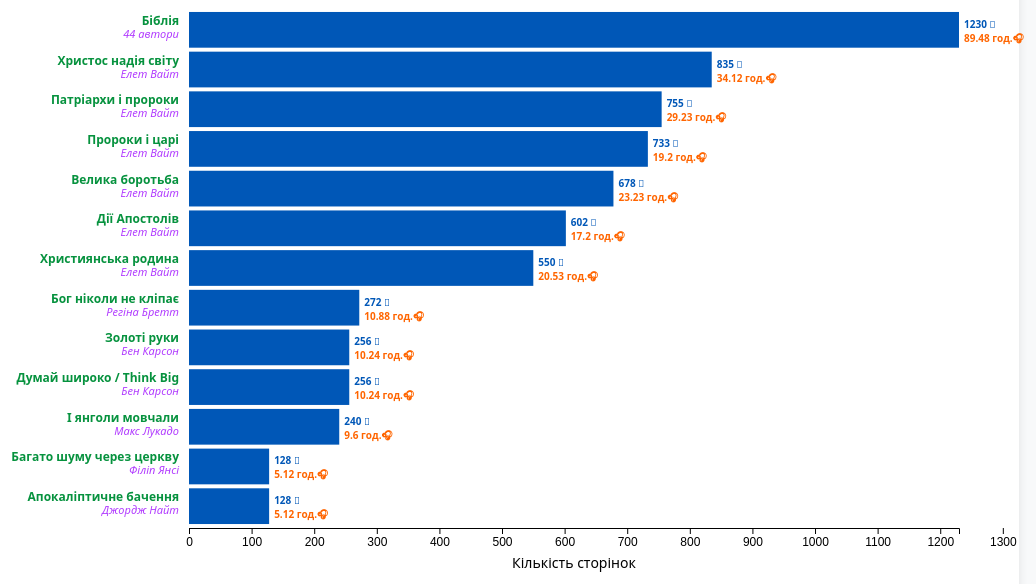
D3 v7 page, settled after 480 driven frames (8 s of simulated time); the page loaded 1 data file(s).


// ── topBooks.js
// Chart configuration
const margin = { top: 20, right: 80, bottom: 60, left: 250 };
const width = 1100 - margin.left - margin.right;
const height = 600 - margin.bottom - margin.top;

// Create SVG
const svg = d3.select("#chart")
    .attr("width", width + margin.left + margin.right)
    .attr("height", height + margin.top + margin.bottom);

const g = svg.append("g")
    .attr("transform", `translate(${margin.left},${margin.top})`);

// Create tooltip
const tooltip = d3.select("body").append("div")
    .attr("class", "tooltip")
    .style("display", "none");

let data = [];
let currentGenre = "Духовні книги";

// Load and process data
d3.csv("data/top_books.csv").then(function(csvData) {
  // Process data - Added data parsing and cleaning
  data = csvData.map(d => ({
    id: +d["#"],
    genre: d["Жанр"].trim(),
    title: d["Найменування"].trim(),
    author: d["Автор"].trim(),
    pages: d["# Сторінок"] ? +d["# Сторінок"] : 0, // Handle missing pages
    audioDuration: d["# Тривалість аудіо"] ? +d["# Тривалість аудіо"] : 0
  }));

  // Populate genre dropdown - Added genre extraction and sorting
  const genres = [...new Set(data.map(d => d.genre))].sort();
  const select = d3.select("#genreSelect");

  select.selectAll("option")
      .data(genres)
      .enter()
      .append("option")
      .attr("value", d => d)
      .text(d => d)
      .property("selected", d => d === currentGenre);

  // Add change event listener
  select.on("change", function() {
    currentGenre = this.value;
    updateChart();
  });

  // Initial chart render
  updateChart();
}).catch(function(error) {
  console.error("Error loading CSV:", error);
});

function updateChart() {
  // Filter data by genre - Added genre filtering logic
  const filteredData = data.filter(d => d.genre === currentGenre)
      .filter(d => d.pages > 0) // Only show books with page data
      .sort((a, b) => b.pages - a.pages); // Sort by pages descending

  // Clear previous chart
  g.selectAll("*").remove();

  if (filteredData.length === 0) {
    g.append("text")
        .attr("x", width / 2)
        .attr("y", height / 2)
        .attr("text-anchor", "middle")
        .text("No data available for this genre");
    return;
  }

  // Update SVG height based on data - Added dynamic height calculation
  const barHeight = 40;
  const newHeight = Math.max(filteredData.length * barHeight + margin.top + margin.bottom, 400);
  svg.attr("height", newHeight);

  // Scales - Added proper scale configuration
  const xScale = d3.scaleLinear()
      .domain([0, d3.max(filteredData, d => d.pages)])
      .range([0, width]);

  const yScale = d3.scaleBand()
      .domain(filteredData.map(d => d.id))
      .range([0, filteredData.length * barHeight])
      .padding(0.1);

  // Create bars - Added bar creation with proper positioning
  const bars = g.selectAll(".bar")
      .data(filteredData)
      .enter()
      .append("rect")
      .attr("class", "bar")
      .attr("x", 0)
      .attr("y", d => yScale(d.id))
      .attr("width", d => xScale(d.pages))
      .attr("height", yScale.bandwidth())
      .on("mouseover", function(event, d) {
        // Added comprehensive tooltip with all required information
        tooltip.style("display", "block")
            .html(`
                            <strong>Найменування:</strong> ${d.title}<br>
                            <strong>Автор:</strong> ${d.author}<br>
                            <strong>Сторінок:</strong> ${d.pages}<br>
                            <strong>Тривалість аудіо:</strong> ${d.audioDuration} hours<br>
                            <strong>Жанр:</strong> ${d.genre}
                        `)
            .style("left", (event.pageX + 10) + "px")
            .style("top", (event.pageY - 10) + "px");
      })
      .on("mousemove", function(event) {
        tooltip.style("left", (event.pageX + 10) + "px")
            .style("top", (event.pageY - 10) + "px");
      })
      .on("mouseout", function() {
        tooltip.style("display", "none");
      });

  // Add book titles and authors - Added proper text positioning and styling
  g.selectAll(".book-title")
      .data(filteredData)
      .enter()
      .append("text")
      .attr("class", "book-title")
      .attr("x", -10)
      .attr("y", d => yScale(d.id) + yScale.bandwidth() / 2 - 5)
      .attr("text-anchor", "end")
      .text(d => d.title);

  g.selectAll(".book-author")
      .data(filteredData)
      .enter()
      .append("text")
      .attr("class", "book-author")
      .attr("x", -10)
      .attr("y", d => yScale(d.id) + yScale.bandwidth() / 2 + 8)
      .attr("text-anchor", "end")
      .text(d => d.author);

  // Add page values on bars - Added value labels with proper positioning
  g.selectAll(".pages-value")
      .data(filteredData)
      .enter()
      .append("text")
      .attr("class", "pages-value")
      .attr("x", d => xScale(d.pages) + 5)
      .attr("y", d => yScale(d.id) + yScale.bandwidth() / 2 - 2)
      .text(d => `${d.pages} 📄`);

  // Add audio duration values - Added audio duration display
  g.selectAll(".audio-value")
      .data(filteredData.filter(d => d.audioDuration > 0))
      .enter()
      .append("text")
      .attr("class", "audio-value")
      .attr("x", d => xScale(d.pages) + 5)
      .attr("y", d => yScale(d.id) + yScale.bandwidth() / 2 + 12)
      // .text(d => `${d.audioDuration}год. mp3`);
      .text(d => `${d.audioDuration} год.🎧`);

  // Add X axis - Added axis with proper scale markers
  const xAxis = d3.axisBottom(xScale)
      .tickValues(d3.range(0, d3.max(filteredData, d => d.pages) + 100, 100))
      .tickFormat(d => d);

  g.append("g")
      .attr("class", "axis")
      .attr("transform", `translate(0,${filteredData.length * barHeight})`)
      .call(xAxis);

  // Add X axis label - Added axis labeling
  g.append("text")
      .attr("class", "axis-label")
      .attr("x", width / 2)
      .attr("y", filteredData.length * barHeight + 40)
      .attr("text-anchor", "middle")
      .text("Кількість сторінок");

  // Update summary statistics - Added comprehensive summary calculation
  updateSummary(filteredData);
}

function updateSummary(data) {
  // Calculate summary statistics - Added all required summary metrics
  const totalBooks = data.length;
  const totalPages = d3.sum(data, d => d.pages);
  const totalAudio = d3.sum(data, d => d.audioDuration);
  const avgPages = totalBooks > 0 ? Math.round(totalPages / totalBooks) : 0;
  const avgAudio = totalBooks > 0 ? (totalAudio / totalBooks).toFixed(1) : 0;

  // Update summary display - Added formatted summary display
  const summary = d3.select("#summary");
  summary.html(`
                <h3>Підсумок для: ${currentGenre}</h3>
                <div class="summary-grid">
                    <div class="summary-item">
                        <div class="summary-label">Всього книг</div>
                        <div class="summary-value">${totalBooks}</div>
                    </div>
                    <div class="summary-item">
                        <div class="summary-label">Всього сторінок</div>
                        <div class="summary-value">${totalPages.toLocaleString()}</div>
                    </div>
                    <div class="summary-item">
                        <div class="summary-label">Всього аудіо</div>
                        <div class="summary-value">${totalAudio.toFixed(1)}h</div>
                    </div>
                    <div class="summary-item">
                        <div class="summary-label">В середньому сторінок</div>
                        <div class="summary-value">${avgPages}</div>
                    </div>
                    <div class="summary-item">
                        <div class="summary-label">В середньому аудіо</div>
                        <div class="summary-value">${avgAudio}h</div>
                    </div>
                </div>
            `);
}


### data: data/top_books.csv
#, Жанр, Найменування, Автор, # Сторінок, # Тривалість аудіо
1, Духовні книги, Біблія, 44 автори, 1230, 89.48
2, Духовні книги, Патріархи і пророки, Елет Вайт, 755, 29.23
3, Духовні книги, Пророки і царі, Елет Вайт, 733, 19.20
4, Духовні книги, Христос надія світу, Елет Вайт, 835, 34.12
5, Духовні книги, Дії Апостолів, Елет Вайт, 602, 17.20
6, Духовні книги, Велика боротьба, Елет Вайт, 678, 23.23
7, Духовні книги, Християнська родина, Елет Вайт, 550, 20.53
8, Духовні книги, Золоті руки, Бен Карсон, 256, 10.24
9, Духовні книги, Думай широко / Think Big, Бен Карсон, 256, 10.24
10, Духовні книги, Багато шуму через церкву, Філіп Янсі, 128, 5.12
11, Духовні книги, Апокаліптичне бачення, Джордж Найт, 128, 5.12
12, Духовні книги, Бог ніколи не кліпає, Регіна Бретт, 272, 10.88
13, Духовні книги, І янголи мовчали, Макс Лукадо, 240, 9.60
14, Класичні книги, Колгосп тварин, Джордж Оруелл, 360, 3.18
15, Класичні книги, Війна і мир, Лев Толстой, 1452, 61.44
16, Класичні книги, Аліса в країні див, Льюіс Керролл, 362, 3.00
17, Класичні книги, Острів скарбів, Роберт Стівенсон, 218, 4.17
18, Класичні книги, Хрестний батько, Маріо Пьюзо, 544, 15.52
19, Класичні книги, Граф Монте-Крісто, Александр Дюма, 1136, 55.39
20, Класичні книги, Пригоди Тома Сойєра, Марк Твен, 320, 6.05
21, Класичні книги, Віднесені вітром, Маргарет Мітчелл, 1059, 49.16
22, Класичні книги, Мартін Іден, Джек Лондон, 352, 14.07
23, Класичні книги, Гордість та упередження, Джейн Остін, 448, 16.46
24, Класичні книги, Старий і море, Ертест Хемінгуей, 104, 3.33
25, Класичні книги, Маленький Принц, Антуан де Сент-Екзюпері, 67, 2.10
26, Класичні книги, Відкинуті, Віктор Гюго, 1200, 75.23
27, Класичні книги, Пригоди Шерлока Холмса, Артур Конан Дойл, 1300, 72.00
28, Класичні книги, Навколо світу за 80 днів, Жуль Верн, 264, 8.37
29, Класичні книги, Сто років самотності, Габріель Гарсіа Маркес, 416, 17.20
30, Класичні книги, 451° по Фаренгейту, Рей Бредбері, 288, 7.05
31, Класичні книги, Як здобувати друзів…, Дейл Карнегі, 256, 10.24
32, Бізнес книги, Фінансист, Теодор Драйзер, 640, 40.22
33, Бізнес книги, Капітал, Карл Маркс, 1665, 90.00
34, Бізнес книги, Мета, Еліягу Ґолдратт, 420, 10.10
35, Бізнес книги, Найбагатший чоловік в Вавилоні, Джордж Клейсон, 136, 4.22
36, Бізнес книги, 7 звичок ефективних людей, Стівен Р. Кові, 512, 14.00
37, Бізнес книги, Чорний лебідь, Насім Ніколас Талеб, 392, 13.53
38, Бізнес книги, Більше ніж бізнес 2.0., ?Джим Коллінз, 416, 5.43
39, Бізнес книги, Rework, Джейсон Фрайд, 176, 3.48
40, Бізнес книги, Скарга - це подарунок, Джанелл Барлоу / Чан Кім, 280, 7.21
41, Бізнес книги, Стратегія блакитного океану, Рене Моборн, 257, 6.33
42, Бізнес книги, Ніколи не їжте наодинці, Кіт Феррацці, 352, 14.08
43, Бізнес книги, Принцип 80/20, Річард Кох, 400, 10.00
44, Бізнес книги, Атлант розправив плечі, Айн Ренд, 472, 13.32
45, Біографічні книги, Моє життя, мої досягнення - Генрі Форд, Генрі Форд, 256, 8.00
46, Біографічні книги, Взуття-Буття Історія Nike від засновника, Філ Найт, 432, 15.06
47, Біографічні книги, Огидна правда. Facebook, Сесілія Кан, Шира Френкель, 336, 13.44
48, Біографічні книги, Стів Джобс і я: справжня історія Apple, Стів Возняк, 296, 10.27
49, Біографічні книги, Джек Велч. 10 секретів менеджера, Стюарт Крейнер, 187, 4.60
50, Біографічні книги, Netflix і культура інновацій, Эрин Мейер, Рид Хастингс, 352, 14.08
51, Біографічні книги, Кар'єра менеджера Лі Якокка, Ли Якокка, Сонни Клайнфилд, 216, 8.26
52, Біографічні книги, Стів Джобс, Айзексон Уолтер, 608, 22.32
53, Біографічні книги, Ілон Маск, Айзексон Уолтер, 688, 27.26
54, Біографічні книги, Леонардо да Вінчі, Айзексон Уолтер, 488, 21.46
55, Біографічні книги, Ейнштейн. Життя і всесвіт генія, Айзексон Уолтер, 528, 21.37